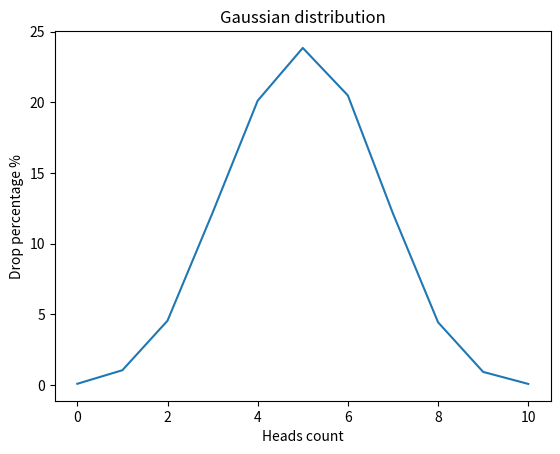

This chart was generated by the following Python code:
import random
import matplotlib.pyplot as plt


def flip_coin() -> dict:

    coin_flips = 10
    cases = 10000
    heads_count = {i: 0 for i in range(coin_flips + 1)}

    for _ in range(cases):
        heads = 0

        for _ in range(coin_flips):
            if random.random() < 0.5:
                heads += 1

        heads_count[heads] += 1

    for i in range(coin_flips + 1):
        heads_count[i] = round(heads_count[i] / cases * 100, 2)

    return heads_count


def draw_gaussian_distribution_graph(data: callable) -> None:

    x_points = list(data.keys())
    y_points = list(data.values())

    plt.plot(x_points, y_points)

    plt.xlabel("Heads count")
    plt.ylabel("Drop percentage %")
    plt.title("Gaussian distribution")
    plt.show()


data = flip_coin()
draw_gaussian_distribution_graph(data)
